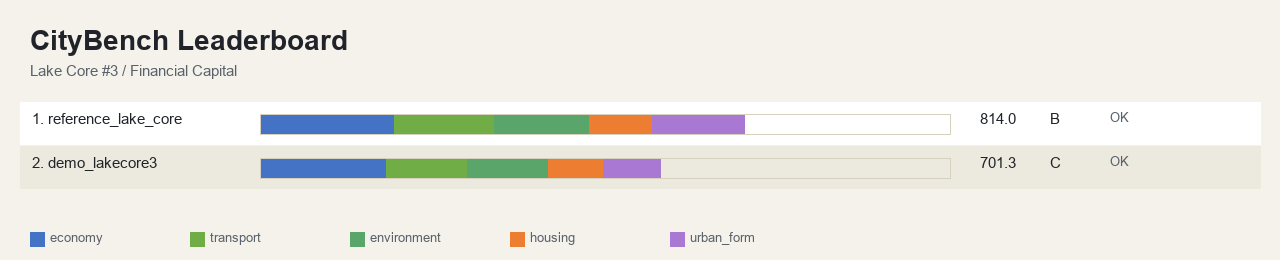

Values plotted in this chart, from the file beside it:
submission, status, score, grade, economy, transport, environment, housing, urban_form, base_1000, fit_bonus, event_score, difficulty, spent, budget, reasons
reference_lake_core, OK, 814.0, B, 195.3, 146.1, 138.9, 92.7, 134.1, 707.1, 87.9, -19.7, 1.05, 2555481, 5321400, 
demo_lakecore3, OK, 701.3, C, 183.6, 117.9, 118.3, 80.8, 82.7, 583.2, 89.4, -4.6, 1.05, 2236605, 5321400, 
